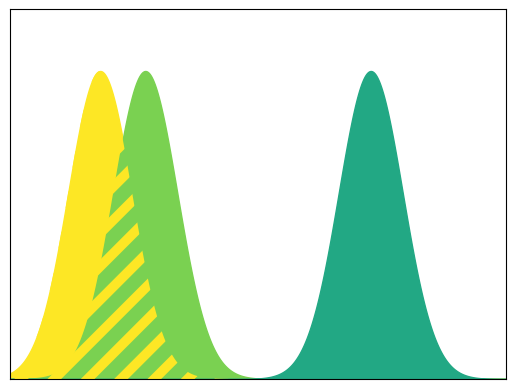

This figure's Python source:
import numpy as np
import matplotlib.pyplot as plt
import matplotlib as mpl
from matplotlib.cm import viridis
from string import ascii_uppercase as ABC

plt.rc('axes', labelsize=16)
plt.rc('xtick', labelsize=12)    # fontsize of the tick labels
plt.rc('ytick', labelsize=12)
plt.rc('axes', titlesize=16)
mpl.rcParams['hatch.linewidth'] = 7.0
mpl.rcParams['hatch.color'] = "r"

n_specs = np.arange(2,7)

mu = np.array([1,1,1])
mean_cons = np.array([0.2,0.3,0.8])
var_cons = np.array([0.1,0.1,0.1])

resources = np.linspace(0,1.1,1000)
res_use = (mu*np.exp(-np.abs((mean_cons-resources[:,np.newaxis])/var_cons)**2)).T
colors = viridis(np.linspace(0,1,n_specs[-1]))[::-1]       
###############################################################################

fig = plt.figure()
ax_res = plt.gca()
ax_res.set_ylim([0,1.2])
ax_res.set_xlim(resources[[0,-1]])
ax_res.set_xticks([])
ax_res.set_yticks([])
plt.fill_between(resources, res_use[0], color = colors[0])
plt.fill_between(resources, res_use[1], color = colors[1])
plt.fill_between(resources, res_use[2], color = colors[2])
plt.fill_between(resources, res_use[0],
                            hatch = "/", edgecolor = colors[0],
                                facecolor = [1,1,1,0],
                                linewidth = 0)

fig.savefig("Figure_ap_three_species_community.pdf")